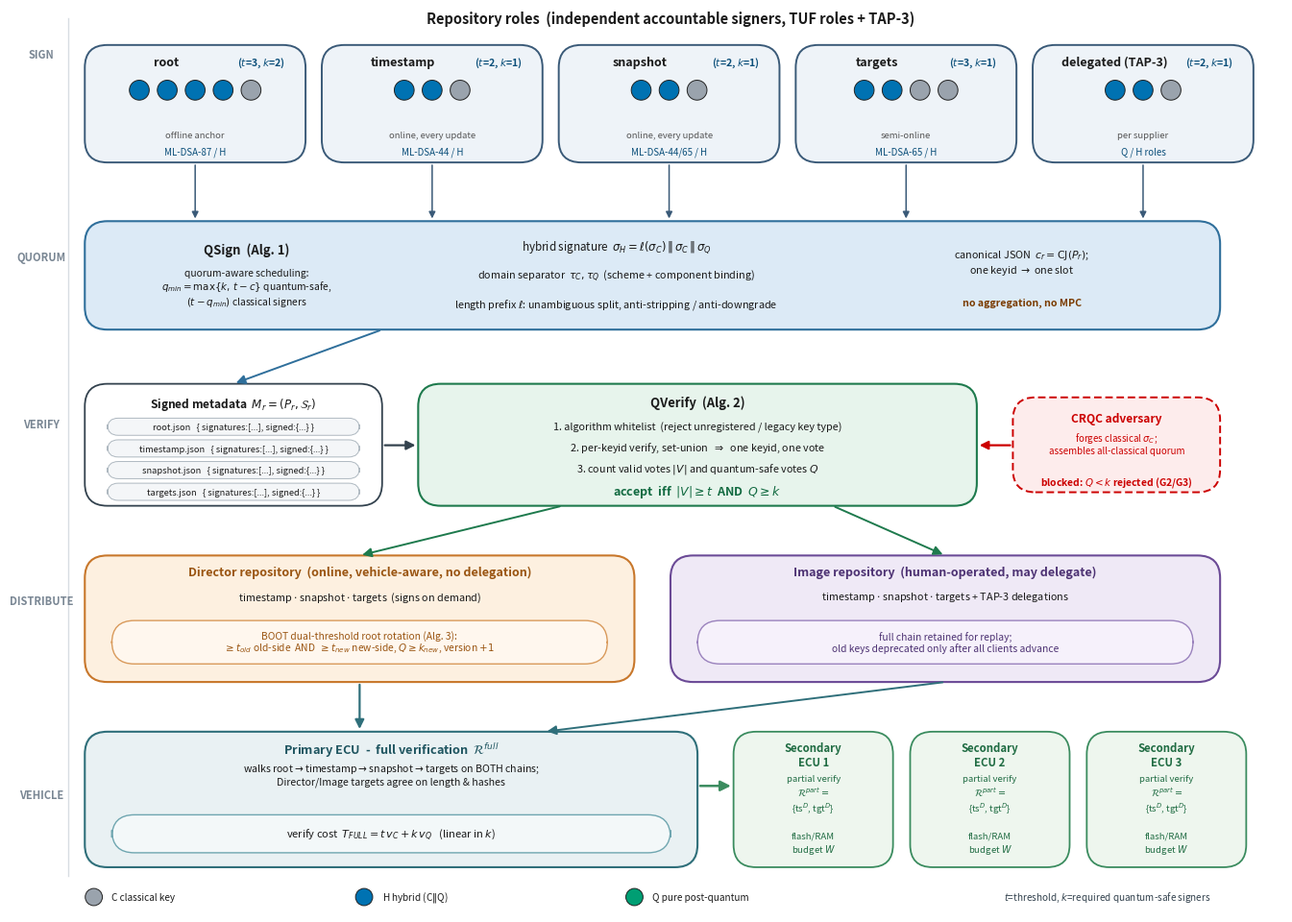

Python code for this plot: (Note: this script raises an exception after producing the figure.)
#!/usr/bin/env python3
# -*- coding: utf-8 -*-
"""Fig.1 system/mechanism overview for PQ-TUF/Uptane (v2, no overlaps)."""
import matplotlib
matplotlib.use("Agg")
import matplotlib.pyplot as plt
from matplotlib.patches import FancyBboxPatch, FancyArrowPatch, Circle
from matplotlib.lines import Line2D

C_C   = "#9aa3ad"; C_H = "#0072b2"; C_Q = "#009e73"
C_BOX = "#eef3f8"; C_SIGN = "#dceaf6"; C_VER = "#e7f4ec"
C_DIR = "#fdf0e0"; C_IMG = "#efe9f6"; C_VEH = "#e9f1f3"
C_RED = "#cc0000"; C_TXT = "#1a1a1a"

fig, ax = plt.subplots(figsize=(13.4, 9.6))
ax.set_xlim(0, 140); ax.set_ylim(0, 100); ax.axis("off")

def box(x, y, w, h, fc, ec="#33424e", lw=1.3, r=0.025, z=2, ls="-"):
    p = FancyBboxPatch((x, y), w, h,
        boxstyle=f"round,pad=0.0,rounding_size={r*100}",
        fc=fc, ec=ec, lw=lw, zorder=z, linestyle=ls)
    ax.add_patch(p); return p

def txt(x, y, s, size=9, w="normal", ha="center", va="center",
        color=C_TXT, z=5, style="normal"):
    ax.text(x, y, s, fontsize=size, fontweight=w, ha=ha, va=va,
            color=color, zorder=z, fontstyle=style)

def arrow(x1, y1, x2, y2, color="#33424e", lw=1.6, ms=14, z=3, ls="-"):
    ax.add_patch(FancyArrowPatch((x1, y1), (x2, y2), arrowstyle="-|>",
        mutation_scale=ms, lw=lw, color=color, zorder=z, linestyle=ls,
        shrinkA=2, shrinkB=2))

def keytokens(x, y, classes, scale=1.0):
    d = 3.1*scale
    x0 = x - (len(classes)*d)/2 + d/2
    for i, cl in enumerate(classes):
        col = {"C": C_C, "H": C_H, "Q": C_Q}[cl]
        ax.add_patch(Circle((x0+i*d, y), 1.1*scale, fc=col, ec="#222", lw=0.7, zorder=6))
        txt(x0+i*d, y, cl, size=6.2*scale, w="bold", color="white")

for yy, lab in [(95, "SIGN"), (72.5, "QUORUM"), (54, "VERIFY"),
                (34.5, "DISTRIBUTE"), (13, "VEHICLE")]:
    txt(2.2, yy, lab, size=8, w="bold", color="#7a8794", style="italic")
ax.add_line(Line2D([5.2, 5.2], [4, 99], color="#d7dde2", lw=1.0, zorder=1))

# ---- Layer 0: roles ----
txt(72, 99.0, "Repository roles  (independent accountable signers, TUF roles + TAP-3)",
    size=10.5, w="bold")
roles = [
    ("root", "offline anchor", "ML-DSA-87 / H", "HHHHC", 3, 2),
    ("timestamp", "online, every update", "ML-DSA-44 / H", "HHC", 2, 1),
    ("snapshot", "online, every update", "ML-DSA-44/65 / H", "HHC", 2, 1),
    ("targets", "semi-online", "ML-DSA-65 / H", "HHCC", 3, 1),
    ("delegated (TAP-3)", "per supplier", "Q / H roles", "HHC", 2, 1),
]
rw, rh, gap, x0, ytop = 24.5, 13.0, 1.8, 7.0, 83.0
centers = []
for i, (name, sub, sch, cls, t, k) in enumerate(roles):
    x = x0 + i*(rw+gap); cx = x+rw/2; centers.append(cx)
    box(x, ytop, rw, rh, C_BOX, ec="#3a5a78", lw=1.4)
    txt(cx-3.2, ytop+rh-1.9, name, size=9.0, w="bold")
    txt(cx+rw/2-2.2, ytop+rh-1.9, f"($t$={t}, $k$={k})", size=7.6,
        ha="right", color="#0b4f7a", w="bold")
    keytokens(cx, ytop+rh-5.0, cls)
    txt(cx, ytop+3.0, sub, size=6.8, color="#555")
    txt(cx, ytop+1.2, sch, size=7.0, color="#0b4f7a", style="italic")

# ---- Layer 1: QSign ----
ys = 64.5
box(7, ys, 126, 12.0, C_SIGN, ec="#2f6f9b", lw=1.5)
txt(25, ys+8.8, "QSign  (Alg. 1)", size=9.4, w="bold")
txt(25, ys+4.6, "quorum-aware scheduling:\n$q_{min}=\\max\\{k,\\,t-c\\}$ quantum-safe,\n$(t-q_{min})$ classical signers",
    size=7.4)
txt(66, ys+9.2, "hybrid signature  $\\sigma_H=\\ell(\\sigma_C)\\,\\|\\,\\sigma_C\\,\\|\\,\\sigma_Q$", size=8.4)
txt(66, ys+6.0, "domain separator  $\\tau_C,\\tau_Q$  (scheme + component binding)", size=7.8)
txt(66, ys+2.8, "length prefix $\\ell$: unambiguous split, anti-stripping / anti-downgrade", size=7.8)
txt(111, ys+7.4, "canonical JSON  $c_r=\\mathsf{CJ}(P_r)$;\none keyid $\\to$ one slot", size=7.8)
txt(111, ys+3.0, "no aggregation, no MPC", size=7.6, color="#7a3b00", w="bold")
for cx in centers:
    arrow(cx, ytop, cx, ys+12.0, color="#3a5a78", lw=1.1, ms=10)

# ---- Layer 2: metadata + QVerify + attacker ----
yv = 45.0
box(7, yv, 33, 13.5, "#ffffff", ec="#33424e", lw=1.3)
txt(23.5, yv+11.3, "Signed metadata  $M_r=(P_r,\\mathcal{S}_r)$", size=8.6, w="bold")
for j, fn in enumerate(["root.json", "timestamp.json", "snapshot.json", "targets.json"]):
    yy = yv+8.7-j*2.4
    box(9.5, yy-0.9, 28, 1.9, "#f4f6f8", ec="#aeb8c0", lw=0.7, r=0.012)
    txt(23.5, yy, fn + "   { signatures:[...], signed:{...} }", size=6.7)
box(44, yv, 62, 13.5, C_VER, ec="#1e7a4d", lw=1.5)
txt(75, yv+11.5, "QVerify  (Alg. 2)", size=9.4, w="bold")
txt(75, yv+8.7, "1. algorithm whitelist  (reject unregistered / legacy key type)", size=7.8)
txt(75, yv+6.4, "2. per-keyid verify, set-union  $\\Rightarrow$  one keyid, one vote", size=7.8)
txt(75, yv+4.1, "3. count valid votes $|V|$ and quantum-safe votes $Q$", size=7.8)
txt(75, yv+1.6, "accept  iff  $|V|\\geq t$  AND  $Q\\geq k$", size=9.0, w="bold", color="#126a41")
arrow(40, yv+6.7, 44, yv+6.7)
box(110, yv+1.5, 23, 10.5, "#fdecec", ec=C_RED, lw=1.4, ls=(0,(4,2)))
txt(121.5, yv+9.7, "CRQC adversary", size=8.6, w="bold", color=C_RED)
txt(121.5, yv+6.9, "forges classical $\\sigma_C$;\nassembles all-classical quorum", size=7.0, color=C_RED)
txt(121.5, yv+2.7, "blocked: $Q<k$ rejected (G2/G3)", size=7.4, w="bold", color=C_RED)
arrow(110, yv+6.7, 106, yv+6.7, color=C_RED, lw=1.6, ms=13)
arrow(40, ys, 23.5, yv+13.5, color="#2f6f9b", lw=1.4)

# ---- Layer 3: repositories ----
yr = 25.5
box(7, yr, 61, 14.0, C_DIR, ec="#c8772b", lw=1.5)
txt(37.5, yr+12.2, "Director repository  (online, vehicle-aware, no delegation)",
    size=9.0, w="bold", color="#9a5512")
txt(37.5, yr+9.4, "timestamp $\\cdot$ snapshot $\\cdot$ targets  (signs on demand)", size=7.8)
box(10, yr+2.0, 55, 4.8, "#fff7ee", ec="#d99a5b", lw=1.0)
txt(37.5, yr+4.4, "BOOT dual-threshold root rotation (Alg. 3):\n"
    "$\\geq t_{old}$ old-side  AND  $\\geq t_{new}$ new-side, $Q\\geq k_{new}$, version $+1$",
    size=7.4, color="#9a5512")
box(72, yr, 61, 14.0, C_IMG, ec="#6b4a96", lw=1.5)
txt(102.5, yr+12.2, "Image repository  (human-operated, may delegate)",
    size=9.0, w="bold", color="#4d3273")
txt(102.5, yr+9.4, "timestamp $\\cdot$ snapshot $\\cdot$ targets + TAP-3 delegations", size=7.8)
box(75, yr+2.0, 55, 4.8, "#f6f1fb", ec="#9a82bd", lw=1.0)
txt(102.5, yr+4.4, "full chain retained for replay;\nold keys deprecated only after all clients advance",
    size=7.4, color="#4d3273")
arrow(60, yv, 37.5, yr+14.0, color="#1e7a4d", lw=1.4)
arrow(90, yv, 102.5, yr+14.0, color="#1e7a4d", lw=1.4)

# ---- Layer 4: vehicle ----
yv2 = 5.0
box(7, yv2, 68, 15.0, C_VEH, ec="#2f6f7a", lw=1.5)
txt(41, yv2+13.0, "Primary ECU  -  full verification  $\\mathcal{R}^{full}$",
    size=9.2, w="bold", color="#1f5560")
txt(41, yv2+10.2, "walks root$\\to$timestamp$\\to$snapshot$\\to$targets on BOTH chains;\n"
    "Director/Image targets agree on length & hashes", size=7.6)
box(10, yv2+1.6, 62, 4.2, "#f3f8f9", ec="#6fa6b0", lw=1.0)
txt(41, yv2+3.7, "verify cost  $T_{FULL}=t\\,v_C + k\\,v_Q$   (linear in $k$)", size=8.0)
sx0, sw, sg = 79.0, 17.7, 1.9
for i in range(3):
    x = sx0+i*(sw+sg)
    box(x, yv2, sw, 15.0, "#eef6ee", ec="#3b8c5f", lw=1.3)
    txt(x+sw/2, yv2+12.4, f"Secondary\nECU {i+1}", size=8.2, w="bold", color="#206c43")
    txt(x+sw/2, yv2+8.0, "partial verify\n$\\mathcal{R}^{part}=$\n{ts$^D$, tgt$^D$}",
        size=6.9, color="#206c43")
    txt(x+sw/2, yv2+2.6, "flash/RAM\nbudget $W$", size=6.9, color="#206c43")
arrow(37.5, yr, 37.5, yv2+15.0, color="#2f6f7a", lw=1.6)
arrow(102.5, yr, 58, yv2+15.0, color="#2f6f7a", lw=1.4)
arrow(75, yv2+9.0, 79, yv2+9.0, color="#3b8c5f", lw=1.8, ms=16)

# ---- legend ----
leg = [("C classical key", C_C), ("H hybrid (C$\\|$Q)", C_H), ("Q pure post-quantum", C_Q)]
lx = 8.0
for name, col in leg:
    ax.add_patch(Circle((lx, 1.7), 0.95, fc=col, ec="#222", lw=0.7, zorder=6))
    txt(lx+2.0, 1.7, name, size=7.2, ha="left")
    lx += 30
txt(132, 1.7, "$t$=threshold, $k$=required quantum-safe signers", size=7.2, ha="right",
    color="#33424e", style="italic")

plt.subplots_adjust(left=0.01, right=0.99, top=0.99, bottom=0.01)
out = os.path.join(os.path.dirname(os.path.dirname(os.path.abspath(__file__))), "results", "figures", "fig_mechanism")
fig.savefig(out + ".pdf", bbox_inches="tight")
fig.savefig(out + ".png", dpi=200, bbox_inches="tight")
print("saved", out)
